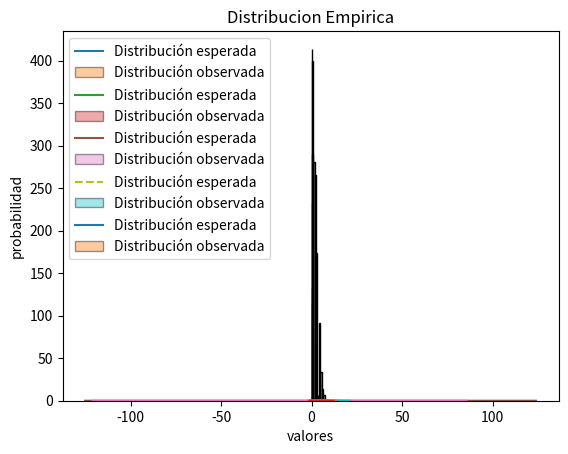

Recreate this plot in Python.
import random
import math
import matplotlib
import matplotlib.pyplot as plt
import numpy as np
import seaborn as sns
import scipy.stats as ss
#-----------------------------DISTRIBUCIONES CONTINUAS-----------------------------
def UNIFORM (a,b):
    x=[]
    for i in range(1000):
        r = round(random.random(), 4)
        x.append(a+(b-a)*r)
    return x

def EXPENT (alfa):
    ex = 1/ alfa
    x = []
    for i in range(1000):
        r = random.random()
        x += [-ex*(math.log(r))]
    return x

def GAMMA (k,a):
    x=[]
    for i in range(1, 1000):
        tr=1.0
        for j in range(1,k):
            r = random.random()
            tr=tr*r
        x.append(-(math.log10(tr))/a)
    return x

def NORMAL(mean,sd):
    lista_normal=[]
    for j in range(1000):
        sum=0
        for i in range(1, 12):
            r=random.random()
            sum=sum+r
        x=(sd*(sum-6))+mean
        lista_normal.append(x)
    return lista_normal
#--------------------------DISTRIBUCIONES DISCRETAS-----------------------
def PASCAL(k,q):
    nx = []
    for i in range(1000):
        tr = 1
        qr = math.log10(q)
        for j in range(k):
            r = random.random()
            tr *= r
        x = int(math.log10(tr)//qr)
        nx.append(x)
    return nx

def BINOMIAL (n,p):
    x=[]
    for i in range(1000):
        y=0
        for j in range(1,n):
            r = random.random()
            if (r-p) <0:
                y+=1.0
        x.append(y)
    return x

def POISSON(p):
    listado_poisson = []
    for i in range(1000):
        x = 0
        b = np.exp(-p)
        tr = 1
        r = np.random.rand()
        tr = tr * r

        while ((tr - b) >= 0):
            x = x + 1
            r = np.random.rand()
            tr = tr * r
        listado_poisson.append(x)

    return listado_poisson

def HIPERGEOMETRICA(tn, ns, p):
    listado_hipergeometrica=[]
    for i in range(1000):    
        p_variable=p
        tn_variable=tn
        x=0
        s=0

        for i in range(1,ns):
            r = np.random.rand()        
            if (r-p_variable<=0):
                s=1
                x=x+1
            else:
                s=0
            p_variable=(tn_variable*p_variable-s)/(tn_variable-1)
            tn_variable=tn_variable-1
        
        listado_hipergeometrica.append(p_variable)
    
    return listado_hipergeometrica

def EMPIRICA():
  lista_empirica=[]
  p=[0.273,0.037,0.195,0.009,0.124,0.058,0.062,0.151,0.047,0.044]
  for j in range (1000):
      r=random.random()
      a=0
      x=1
      for i in p:
        a+=i
        if (r<=a):
          break
        else:
          x=x+1
      lista_empirica.append(x)
  return lista_empirica


Uniforme=(UNIFORM(1,3))
Gamma=(GAMMA(3, 1))
Exponencial=(EXPENT(1))
Pascal=PASCAL(3,0.3)
Binomial = BINOMIAL (30, 0.4)
Poisson = POISSON(3.6)
Hipergeometrica = HIPERGEOMETRICA(10,5,0.4)
Normal=NORMAL(2.35,30)
Empirica=EMPIRICA()
def plotear(U, E, G, N, P, B, PS, H, EM):
    # distribuciones continuas
    # -------------Graficar uniforme---------------
    numerosUniformes = ss.uniform.rvs(size=1000, loc = 1, scale=3)
    sns.kdeplot(numerosUniformes, label="Distribución esperada")
    sns.distplot(U, hist_kws=dict(edgecolor="k"), label="Distribución observada")
    plt.title("Distribución Uniforme")
    plt.legend(loc="upper left")
    plt.show()

    # -------------Graficar Exponencial---------------
    numerosExponenciales=ss.expon.rvs(size=1000, loc=0, scale=1)
    sns.kdeplot(numerosExponenciales, label="Distribución esperada")
    sns.distplot(E, hist_kws=dict(edgecolor="k"), label="Distribución observada")
    plt.title("Distribución Exponencial")
    plt.legend(loc="upper left")
    plt.show()

    # -------------Graficar Gamma---------------
    plt.title("Distribución Gamma")
    plt.hist(G, alpha=1, edgecolor='black')
    plt.show()

    # -------------Graficar Normal---------------
    numerosNormales = ss.norm.rvs(size=1000, loc=2.35, scale=30)
    sns.kdeplot(numerosNormales, label="Distribución esperada")
    sns.distplot(N, hist_kws=dict(edgecolor="k"), label="Distribución observada")    
    plt.title("Distribución Normal")
    plt.legend(loc="upper left")
    plt.show()
    
    # distribuciones discretas

    # -------------Graficar Pascal---------------
    plt.title("Distribución Pascal")
    plt.hist(P, alpha=1, edgecolor='black')
    plt.show()

    #------------ Graficar binomial--------------
    N, p = 30, 0.4  # parametros de forma
    binomial = ss.binom(N, p)  # Distribución
    x = np.arange(binomial.ppf(0.01),
                  binomial.ppf(0.99))
    fmp = binomial.pmf(x)  # Función de Masa de Probabilidad
    plt.plot(x, fmp, '--' , label="Distribución esperada")
    sns.distplot(B,  hist_kws=dict(edgecolor="k"), label="Distribución observada")
    plt.title("Distribución Binomial")
    plt.ylabel('probabilidad')
    plt.xlabel('valores')
    plt.legend(loc="upper left")
    plt.show()

    # -------------Graficar Poisson---------------
    poisson = ss.poisson(3.6)
    xLine = np.arange(poisson.ppf(0.01),
                      poisson.ppf(0.99))
    fmp = poisson.pmf(xLine)
    plt.plot(xLine, fmp,  label="Distribución esperada")
    sns.distplot(PS, hist_kws=dict(edgecolor="k"), label="Distribución observada")
    plt.title("Distribución de Poisson")
    plt.legend(loc="upper left")
    plt.show()

    # -------------Graficar Hiper---------------
    plt.title("Distribución Hipergeometrica")
    plt.hist(H, alpha=1, edgecolor = 'black')
    plt.show()
    #-------------Graficar empirica------------
    sns.distplot(EM, hist_kws=dict(edgecolor="k"), label="Distribución observada")
    plt.title("Distribucion Empirica")
    plt.show()
    
plotear(Uniforme , Exponencial , Gamma , Normal, Pascal, Binomial, Poisson, Hipergeometrica, Empirica)
#---------------Test chi2 a la distribucion empirica---------
def TestChi2(emp):
    print("Test Chi Cuadrado para la distribucion Empírica")
    obs = []
    esp = []
    chi2tabla = round(ss.chi2.ppf(1 - 0.05, 9), 2)
    p = [0.273, 0.037, 0.195, 0.009, 0.124, 0.058, 0.062, 0.151, 0.047, 0.044]
    for i in range(10):
        x = 0
        for j in range(len(emp)):
            if emp[j]==i+1:
                x += 1
        obs.append(x)
        esp.append(1000 * p[i])
    chi2exp = 0
    n=len(obs)
    for i in range(n):
        x1 = (((obs[i]-esp[i])**2)/esp[i])
        chi2exp += x1

    print('χ2 experimento:', chi2exp)
    print('χ2 critico:', chi2tabla)
    if (chi2exp < chi2tabla):
        print("La muestra de datos pasa el test")
    else:
        print("La muestra de datos NO pasa el test")


TestChi2(Empirica)


